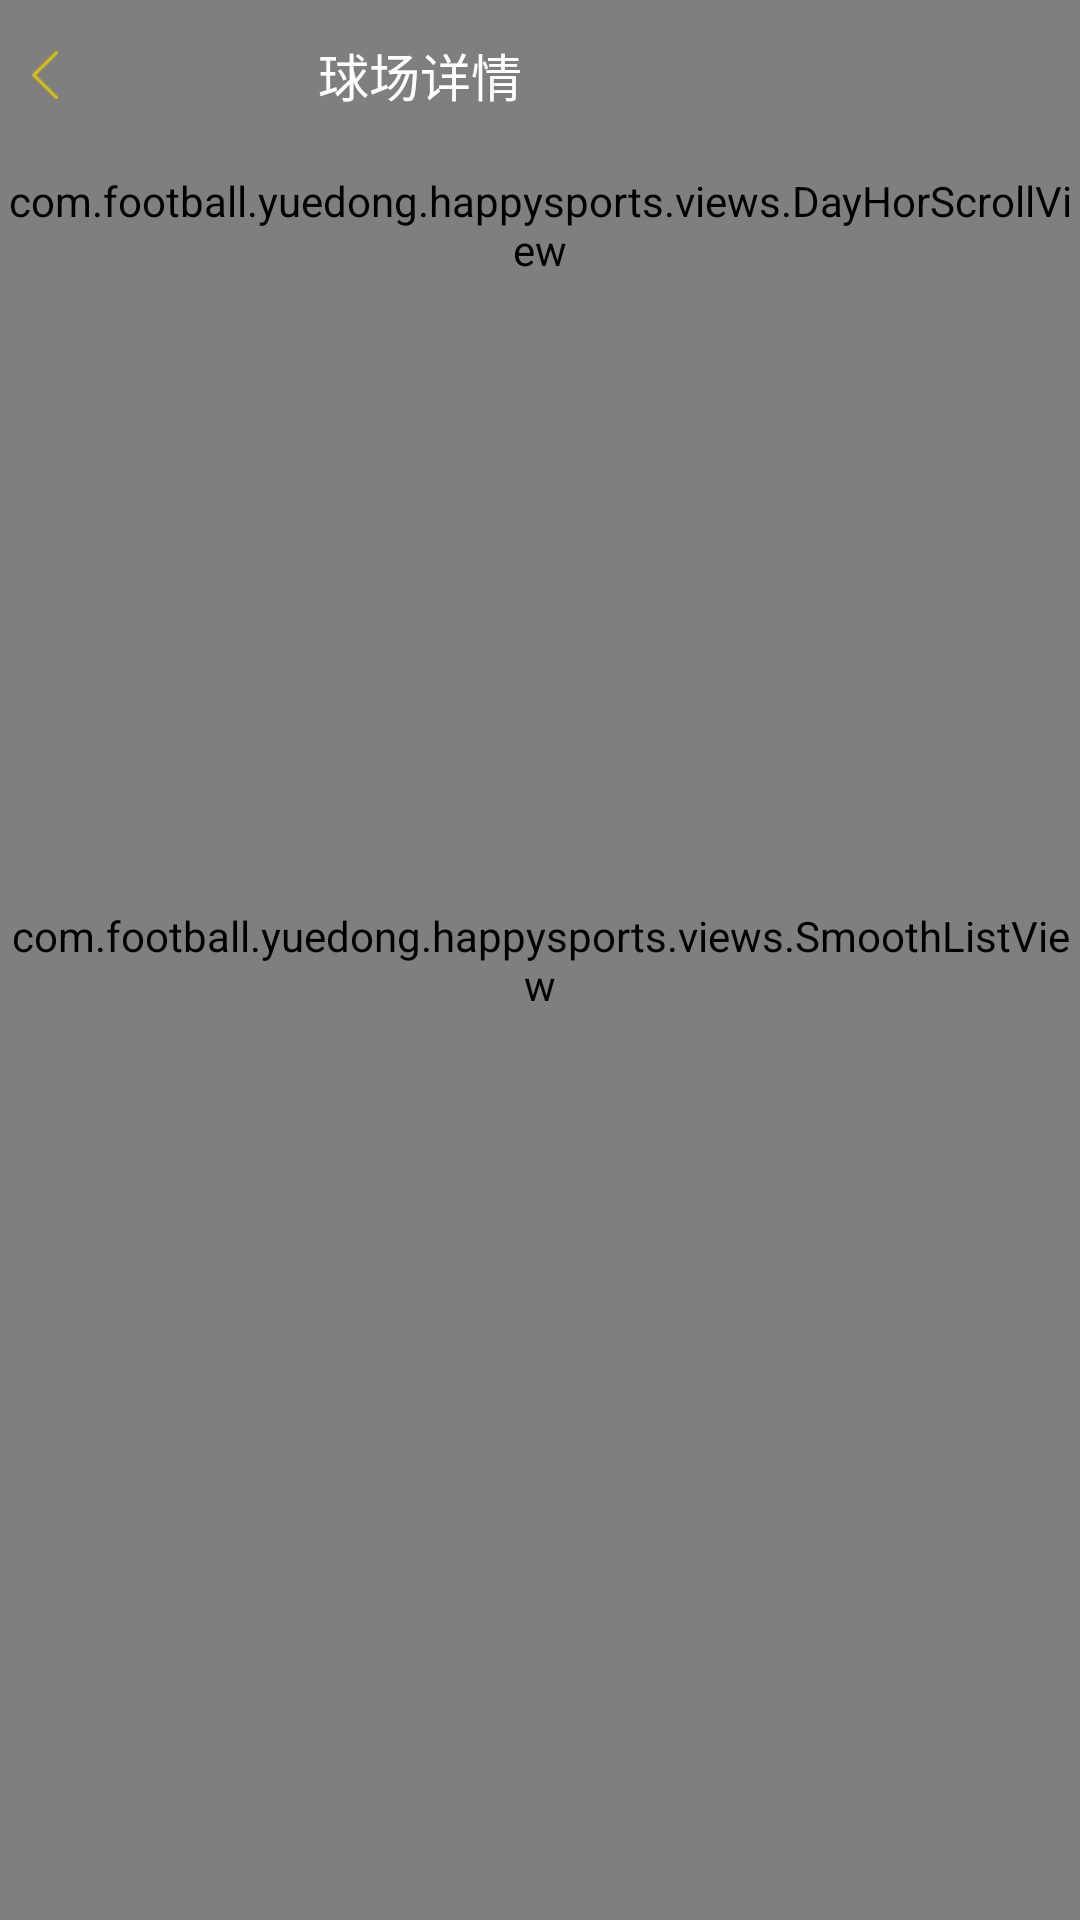

The Android layout XML behind this screen, and the referenced resources:
<!-- AndroidManifest.xml: application theme AppTheme -->
<!-- res/layout/activity_field_detail.xml -->
<?xml version="1.0" encoding="utf-8"?>
<FrameLayout xmlns:android="http://schemas.android.com/apk/res/android"
    android:layout_width="match_parent"
    android:layout_height="match_parent">

    <com.football.yuedong.happysports.views.SmoothListView
        android:id="@+id/listView"
        android:layout_width="match_parent"
        android:layout_height="match_parent"
        android:divider="@null"
        android:dividerHeight="0dp"
        android:fadingEdge="none"
        android:overScrollMode="never"
        android:scrollbars="none">
    </com.football.yuedong.happysports.views.SmoothListView>

    <LinearLayout
        android:layout_width="match_parent"
        android:layout_height="wrap_content"
        android:orientation="vertical">

        <RelativeLayout
            android:id="@+id/rl_bar"
            android:layout_width="match_parent"
            android:layout_height="50dp"
            android:background="@color/transparent"
            android:visibility="visible">

            <FrameLayout
                android:id="@+id/btn_back_container"
                android:layout_width="30dp"
                android:layout_height="30dp"
                android:layout_alignParentLeft="true"
                android:layout_centerVertical="true"
                android:layout_marginRight="15dp">

                <ImageView
                    android:id="@+id/btn_back"
                    android:layout_width="wrap_content"
                    android:layout_height="30dp"
                    android:layout_gravity="center"
                    android:src="@drawable/back"/>
            </FrameLayout>



            <FrameLayout
                android:layout_width="190dp"
                android:layout_height="wrap_content"
                android:layout_centerVertical="true"
                android:layout_toRightOf="@id/btn_back_container"
                >

                <TextView
                    android:id="@+id/tv_title"
                    android:layout_width="wrap_content"
                    android:layout_height="wrap_content"
                    android:layout_gravity="center"
                    android:text="球场详情"
                    android:textColor="@color/white"
                    android:textSize="17sp"/>
            </FrameLayout>

        </RelativeLayout>

        <com.football.yuedong.happysports.views.DayHorScrollView
            android:id="@+id/filter_day_view"
            android:layout_width="match_parent"
            android:layout_height="50dp"
            >
        </com.football.yuedong.happysports.views.DayHorScrollView>

    </LinearLayout>
</FrameLayout>
<!-- resources referenced by this layout -->
<resources>
  <color name="transparent">#00000000</color>
  <color name="white">#FFFFFF</color>
  <!-- drawable back: png bitmap (drawable-xhdpi, 1312 bytes) -->
  <style name="AppTheme" parent="Theme.AppCompat.Light.NoActionBar">
          
          <item name="android:windowActionBar">false</item>
          <item name="android:windowNoTitle">true</item>
          <item name="colorPrimary">@color/bg_color</item>
        <item name="colorPrimaryDark">@color/bg_color</item>
          <item name="android:textColorPrimary">@color/title_text_color</item>
  
      </style>
  <color name="bg_color">#e62f17</color>
  <color name="title_text_color">#E0C501</color>
</resources>
